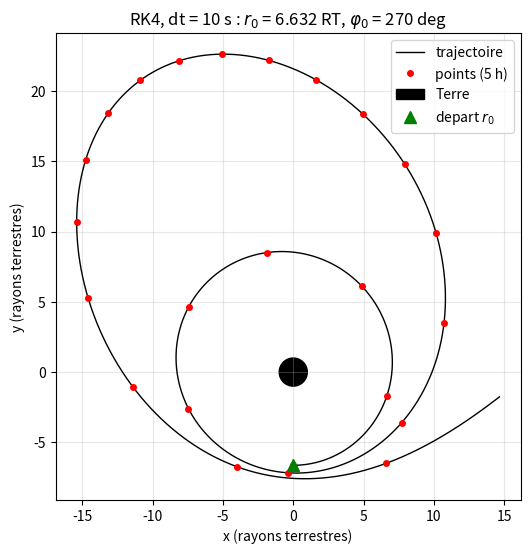

Recreate this plot in Python.
# =================================================================
#  Projets celestes - Chapitre 1 : Une course de voiliers solaires
#  Exercice 2 : le meme probleme resolu par la methode de Runge-Kutta 4
#
#  La fonction runge_kutta_4 est celle imprimee dans l'exercice du livre.
#  Le programme detecte aussi une eventuelle collision avec la Terre
#  (r < R), ce qui sert dans l'exercice sur les "ilots" de collision.
#
#  Usage :
#    python3 voilier_rk4.py                 cas du cours : r0 = 6,6316 RT, phi0 = 270 deg
#    python3 voilier_rk4.py 6.01 0          orbite 1 de collision (figure 1.15)
#    python3 voilier_rk4.py 6.98 270        orbite 2 de collision (figure 1.16)
#  Arguments facultatifs : r0 en rayons terrestres, phi0 en degres,
#  duree simulee en jours (5 par defaut ; 9,3 pour les figures 1.15-1.16).
# =================================================================
import sys
import numpy as np
import matplotlib.pyplot as plt
import math
# -------------------------------------------------
#  constantes physiques (SI)
# -------------------------------------------------
G = 6.67430e-11          #  (m^3 kg^-1 s^-2)
M = 5.9722e24           # masse Terre(kg)
R = 6371e3               # rayon Terre (m)
p = 4.6e-6               # pression solaire 1 AU (N/m^2)
# -------------------------------------------------
# parametres (modifiables en ligne de commande)
# -------------------------------------------------
r0_RT    = float(sys.argv[1]) if len(sys.argv) > 1 else 6.6316
phi0_deg = float(sys.argv[2]) if len(sys.argv) > 2 else 270.0
jour     = float(sys.argv[3]) if len(sys.argv) > 3 else 5.0
r0 = r0_RT * R
u0 = 0.0                # vitesse radiale (m/s)
s0 = math.sqrt(G * M / r0)  # vitesse circulaire orbitale
phi0 = math.radians(phi0_deg)   # angle polaire initial (rad)
alpha0 = np.pi / 2       # voile perpendiculaire rayons sol (rad)
m = 2000.0          #  masse (kg)
S_voile = 2.13e6          # surface voile (m^2)
a_m = 2 * S_voile * p / m   #  acceleration (m/s^2)
# -------------------------------------------------
#  parametres numeriques
# -------------------------------------------------
dt = 10.0               # pas de temps (s) : celui des exercices
NN = int(jour*86400/dt)   # nombre de pas
print('Total simulation  (jours):', dt * NN / 86400)

def ombre(angle, rayon):
	# garde ajoutee : sous la surface (collision) arcsin(R/rayon) n'existe pas ;
	# la collision est detectee dans la boucle principale (r < R)
	if rayon <= R:
		return 1
	return 0 if abs(angle) < math.asin(R/rayon) else 1
def gravite(r):
	return -G*M/(r*r)
def radiation1(A,B,H):
	return  a_m/2.0*H*(np.cos(A)+ np.cos(B))
def radiation2(A,B,H):
	return  a_m/2.0*H*(-np.sin(A) + np.sin(B))

def runge_kutta_4(u_n, s_n, r_n, phi_n, dt):
	#  etape k1  au temps: n
	H1 = ombre(phi_n, r_n)
	alpha1 = math.atan2(s_n, u_n)
	rad1_1 = radiation1(phi_n, alpha1, H1)
	rad2_1 = radiation2(phi_n, alpha1, H1)
	k1_u = s_n * s_n / r_n + gravite(r_n) + rad1_1
	k1_s = -u_n * s_n / r_n + rad2_1
	k1_r = u_n
	k1_phi = s_n / r_n
	#  etape k2 au temps :n + dt/2
	u_temp2 = u_n + 0.5 * dt * k1_u
	s_temp2 = s_n + 0.5 * dt * k1_s
	r_temp2 = r_n + 0.5 * dt * k1_r
	phi_temp2 = phi_n + 0.5 * dt * k1_phi
	H2 = ombre(phi_temp2, r_temp2)
	alpha2 = math.atan2(s_temp2, u_temp2)
	rad1_2 = radiation1(phi_temp2, alpha2, H2)
	rad2_2 = radiation2(phi_temp2, alpha2, H2)
	k2_u = s_temp2 * s_temp2 / r_temp2 + gravite(r_temp2) + rad1_2
	k2_s = -u_temp2 * s_temp2 / r_temp2 + rad2_2
	k2_r = u_temp2
	k2_phi = s_temp2 / r_temp2
	#etape k3 au temps n+dt/2  avec k2
	u_temp3 = u_n + 0.5 * dt * k2_u
	s_temp3 = s_n + 0.5 * dt * k2_s
	r_temp3 = r_n + 0.5 * dt * k2_r
	phi_temp3 = phi_n + 0.5 * dt * k2_phi
	H3 = ombre(phi_temp3, r_temp3)
	alpha3 = math.atan2(s_temp3, u_temp3)
	rad1_3 = radiation1(phi_temp3, alpha3, H3)
	rad2_3 = radiation2(phi_temp3, alpha3, H3)
	k3_u = s_temp3 * s_temp3 / r_temp3 + gravite(r_temp3) + rad1_3
	k3_s = -u_temp3 * s_temp3 / r_temp3 + rad2_3
	k3_r = u_temp3
	k3_phi = s_temp3 / r_temp3
	# etape k4 au temps n + dt avec k3
	u_temp4 = u_n + dt * k3_u
	s_temp4 = s_n + dt * k3_s
	r_temp4 = r_n + dt * k3_r
	phi_temp4 = phi_n + dt * k3_phi
	H4 = ombre(phi_temp4, r_temp4)
	alpha4 = math.atan2(s_temp4, u_temp4)
	rad1_4 = radiation1(phi_temp4, alpha4, H4)
	rad2_4 = radiation2(phi_temp4, alpha4, H4)
	k4_u = s_temp4 * s_temp4 / r_temp4 + gravite(r_temp4) + rad1_4
	k4_s = -u_temp4 * s_temp4 / r_temp4 + rad2_4
	k4_r = u_temp4
	k4_phi = s_temp4 / r_temp4
	#combinaison / ponderation
	u_np1 = u_n + (dt / 6.0) * (k1_u + 2.0 * k2_u + 2.0 * k3_u + k4_u)
	s_np1 = s_n + (dt / 6.0) * (k1_s + 2.0 * k2_s + 2.0 * k3_s + k4_s)
	r_np1 = r_n + (dt / 6.0) * (k1_r + 2.0 * k2_r + 2.0 * k3_r + k4_r)
	phi_np1 = phi_n + (dt / 6.0) * (k1_phi + 2.0 * k2_phi + 2.0 * k3_phi + k4_phi)

	return u_np1, s_np1, r_np1, phi_np1

#valeurs de depart:
u_n = u0                # vitesse radiale
s_n = s0                # vitesse tangentielle
r_n = r0                 # distance radiale
phi_n = phi0             # angle polaire
t = 0.0
liberation_atteinte = 0              #  test energie de liberation
X, Y = [], []

# Boucle principale
for i in range(NN):
	E_n = u_n * u_n + s_n * s_n - 2.0 * G * M / r_n
	if E_n > 0 and liberation_atteinte == 0:
		print('Temps liberation:', t / 3600, 'heures')
		liberation_atteinte = 1
	u_n, s_n, r_n, phi_n = runge_kutta_4(u_n, s_n, r_n, phi_n, dt)
	phi_n = phi_n % (2 * np.pi)
	X.append(r_n*np.cos(phi_n) / R); Y.append(r_n*np.sin(phi_n) / R)
	t += dt
	if r_n < R:                                   # collision avec la Terre
		print('Collision avec la Terre apres %.1f heures' % (t / 3600))
		break
print(f'Distance finale: {r_n/R:.2f} rayons terrestres')

# -------------------------------------------------
#  trace de la trajectoire
# -------------------------------------------------
X, Y = np.array(X), np.array(Y)
pas5h = int(5 * 3600 / dt)                        # un point toutes les 5 heures
fig, ax = plt.subplots(figsize=(6, 7))
ax.plot(X, Y, 'k-', lw=1, label='trajectoire')
ax.plot(X[::pas5h], Y[::pas5h], 'ro', ms=4, label='points (5 h)')
ax.add_patch(plt.Circle((0, 0), 1.0, color='black', label='Terre'))
ax.plot(r0_RT*np.cos(phi0), r0_RT*np.sin(phi0), 'g^', ms=8, label='depart $r_0$')
ax.set_aspect('equal'); ax.grid(alpha=0.3); ax.legend()
ax.set_xlabel('x (rayons terrestres)'); ax.set_ylabel('y (rayons terrestres)')
ax.set_title('RK4, dt = %g s : $r_0$ = %.3f RT, $\\varphi_0$ = %g deg' % (dt, r0_RT, phi0_deg))
plt.show()
